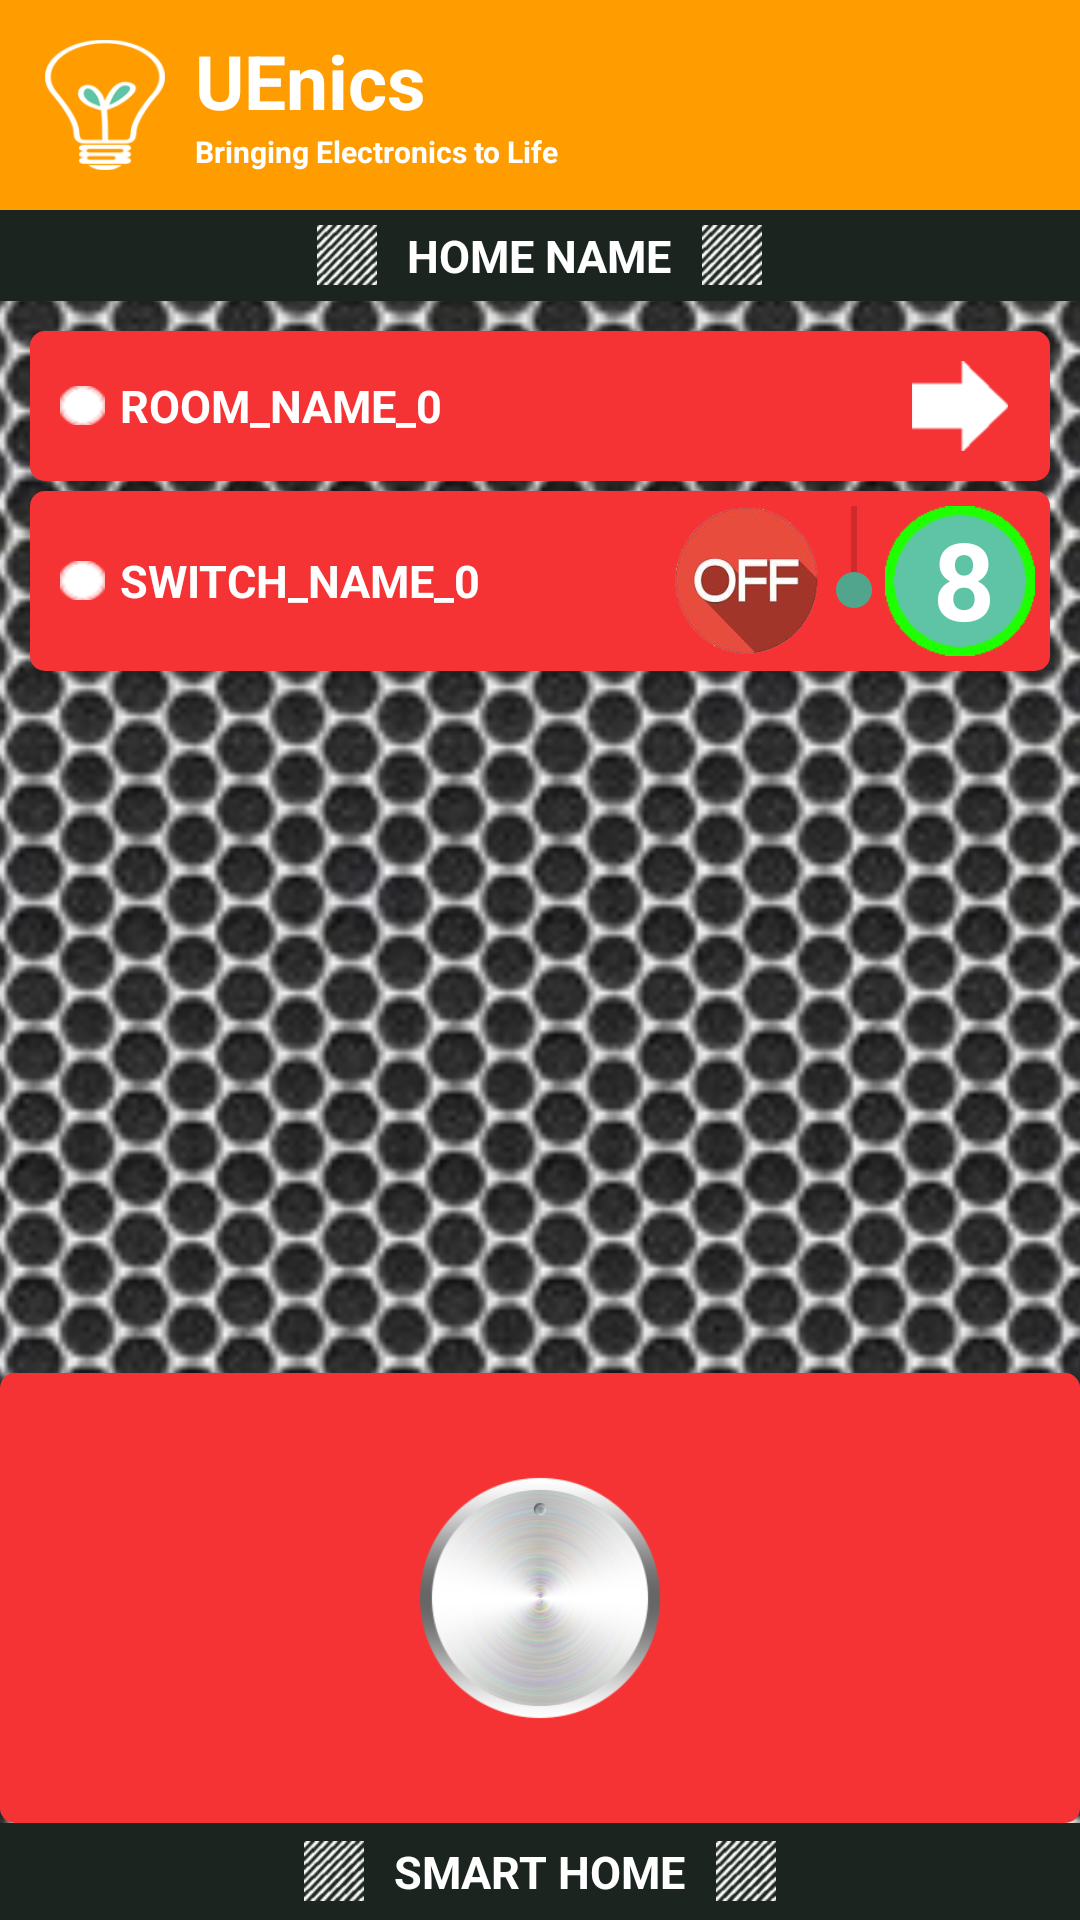

Produce the Android XML layout that renders to this screen, including the resource entries it uses.
<!-- AndroidManifest.xml: application theme AppTheme -->
<!-- res/layout/room_layout.xml -->
<?xml version="1.0" encoding="utf-8"?>

<RelativeLayout
    xmlns:android="http://schemas.android.com/apk/res/android"
    android:layout_width="match_parent"
    android:layout_height="match_parent">

    <RelativeLayout
        android:layout_width="match_parent"
        android:layout_height="match_parent">
        <ImageView
            android:layout_width="match_parent"
            android:layout_height="match_parent"
            android:scaleType="centerCrop"
            android:layout_centerInParent="true"
            android:src="@drawable/ucb2"  />
    </RelativeLayout>

    <RelativeLayout
        android:layout_width="match_parent"
        android:layout_height="wrap_content"
        android:background="#ff9c00"
        android:id="@+id/header"
        android:layout_alignParentTop="true"
        android:padding="10dp">
        <ImageView
            android:layout_width="40dp"
            android:layout_height="50dp"
            android:id="@+id/logo"
            android:layout_marginLeft="5dp"
            android:layout_centerVertical="true"
            android:src="@drawable/bg_img" />
        <TextView
            android:layout_width="wrap_content"
            android:layout_height="wrap_content"
            android:layout_toRightOf="@+id/logo"
            android:id="@+id/company"
            android:layout_marginLeft="10dp"
            android:textStyle="bold"
            android:textSize="25dp"
            android:textColor="#fff"
            android:text="UEnics" />
        <TextView
            android:layout_width="wrap_content"
            android:layout_height="wrap_content"
            android:layout_toRightOf="@+id/logo"
            android:layout_below="@+id/company"
            android:layout_marginLeft="10dp"
            android:textStyle="bold"
            android:textSize="10dp"
            android:textColor="#fff"
            android:text="Bringing Electronics to Life" />
    </RelativeLayout>
    <RelativeLayout
        android:layout_width="match_parent"
        android:layout_height="wrap_content"
        android:background="@drawable/list_bg1"
        android:id="@+id/header1"
        android:visibility="gone"
        android:layout_alignParentTop="true"
        android:padding="10dp">

        <ImageView
            android:layout_width="15dp"
            android:layout_height="15dp"
            android:layout_marginLeft="10dp"
            android:id="@+id/pointer11"
            android:src="@drawable/pointer"
            android:layout_centerVertical="true"/>

        <TextView
            android:layout_width="wrap_content"
            android:layout_height="wrap_content"
            android:textStyle="bold"
            android:textSize="15dp"
            android:textColor="#fff"
            android:layout_marginLeft="5dp"
            android:textAllCaps="true"
            android:text="SWITCH_NAME_0"
            android:layout_toRightOf="@+id/pointer11"
            android:layout_centerVertical="true"/>



        <TextView
            android:layout_width="50dp"
            android:layout_height="50dp"
            android:layout_marginRight="5dp"
            android:text="8"
            android:textColor="#fff"
            android:textSize="36dp"
            android:textStyle="bold"
            android:id="@+id/speed"
            android:paddingBottom="7dp"
            android:paddingLeft="16dp"
            android:background="@drawable/indicator"
            android:layout_centerVertical="true"
            android:layout_alignParentRight="true"/>
    </RelativeLayout>

    <RelativeLayout
        android:layout_width="match_parent"
        android:layout_height="wrap_content"
        android:layout_below="@+id/header"
        android:id="@+id/parent_name"
        android:background="#1b241e"
        android:padding="5dp">
        <ImageView

            android:layout_width="20dp"
            android:layout_height="20dp"
            android:layout_marginLeft="5dp"
            android:layout_toLeftOf="@+id/parent"
            android:layout_centerVertical="true"
            android:layout_marginRight="10dp"
            android:src="@drawable/design1" />
        <TextView
            android:layout_width="wrap_content"
            android:layout_height="wrap_content"
            android:textStyle="bold"
            android:id="@+id/parent"
            android:textSize="15dp"
            android:textColor="#fff"
            android:textAllCaps="true"
            android:text="HOME NAME"
            android:layout_alignParentTop="true"
            android:layout_centerHorizontal="true"
            android:layout_centerVertical="true"/>
        <ImageView
            android:layout_width="20dp"
            android:layout_height="20dp"
            android:layout_marginLeft="10dp"
            android:layout_toRightOf="@+id/parent"
            android:src="@drawable/design1"
            android:layout_centerVertical="true"/>

    </RelativeLayout>

    <RelativeLayout
        android:layout_width="match_parent"
        android:layout_height="wrap_content"
        android:layout_margin="10dp"
        android:layout_below="@+id/parent_name">
        <RelativeLayout
            android:layout_width="match_parent"
            android:layout_height="wrap_content"
            android:id="@+id/try1"
            android:background="@drawable/list_bg1"
            android:paddingTop="10dp"
            android:paddingBottom="10dp">
            <ImageView
                android:layout_width="15dp"
                android:layout_height="15dp"
                android:layout_marginLeft="10dp"
                android:id="@+id/pointer"
                android:src="@drawable/pointer"
                android:layout_centerVertical="true"/>

            <TextView
                android:layout_width="wrap_content"
                android:layout_height="wrap_content"
                android:textStyle="bold"
                android:textSize="15dp"
                android:textColor="#fff"
                android:layout_marginLeft="5dp"
                android:textAllCaps="true"
                android:text="ROOM_NAME_0"
                android:layout_toRightOf="@+id/pointer"
                android:layout_centerVertical="true"/>
            <ImageView
                android:layout_width="50dp"
                android:layout_height="30dp"
                android:layout_marginRight="5dp"
                android:src="@drawable/next"
                android:layout_centerVertical="true"
                android:layout_alignParentRight="true"/>

        </RelativeLayout>



        <RelativeLayout
            android:layout_width="match_parent"
            android:layout_height="wrap_content"
            android:id="@+id/try11"
            android:layout_marginTop="10px"
            android:layout_below="@+id/try1"
            android:background="@drawable/list_bg1"
            android:paddingTop="5dp"
            android:paddingBottom="5dp">
            <ImageView
                android:layout_width="15dp"
                android:layout_height="15dp"
                android:layout_marginLeft="10dp"
                android:id="@+id/pointer1"
                android:src="@drawable/pointer"
                android:layout_centerVertical="true"/>

            <TextView
                android:layout_width="wrap_content"
                android:layout_height="wrap_content"
                android:textStyle="bold"
                android:textSize="15dp"
                android:textColor="#fff"
                android:layout_marginLeft="5dp"
                android:textAllCaps="true"
                android:text="SWITCH_NAME_0"
                android:layout_toRightOf="@+id/pointer1"
                android:layout_centerVertical="true"/>

            <Button
                android:layout_width="50dp"
                android:layout_height="50dp"
                android:layout_marginRight="-25dp"
                android:layout_toLeftOf="@+id/seekBar"
                android:background="@drawable/button_selector"
                />
            <SeekBar
                android:layout_width="70dp"
                android:layout_height="wrap_content"
                android:id="@+id/seekBar"
                android:max="9"
                android:soundEffectsEnabled="true"
                android:layout_marginRight="-25dp"
                android:layout_toLeftOf="@+id/next"
                android:rotation="-90"/>

            <TextView
                android:layout_width="50dp"
                android:layout_height="50dp"
                android:layout_marginRight="5dp"
                android:id="@+id/next"
                android:text="8"
                android:textColor="#fff"
                android:textSize="36dp"
                android:textStyle="bold"
                android:paddingBottom="7dp"
                android:paddingLeft="16dp"
                android:background="@drawable/indicator"
                android:layout_centerVertical="true"
                android:layout_alignParentRight="true"/>
    </RelativeLayout>

    </RelativeLayout>
    <RelativeLayout
        android:layout_width="match_parent"
        android:layout_height="150dp"
        android:layout_above="@+id/ft"
        android:background="@drawable/list_bg1">
        <ImageView
            android:layout_width="100dp"
            android:layout_height="100dp"
            android:id="@+id/re"
            android:src="@mipmap/regulator"
            android:layout_centerInParent="true"/>

    </RelativeLayout>

    <RelativeLayout
        android:layout_width="match_parent"
        android:layout_height="wrap_content"
        android:background="#1b241e"
        android:id="@+id/ft"
        android:padding="6dp"
        android:layout_alignParentBottom="true">
        <ImageView
            android:layout_width="20dp"
            android:layout_height="20dp"
            android:layout_marginLeft="5dp"
            android:layout_toLeftOf="@+id/logo1"
            android:layout_centerVertical="true"
            android:layout_marginRight="10dp"
            android:src="@drawable/design1" />
        <TextView
            android:layout_width="wrap_content"
            android:layout_height="wrap_content"
            android:textStyle="bold"
            android:id="@+id/logo1"
            android:textSize="15dp"
            android:textColor="#fff"
            android:text="SMART HOME"
            android:layout_alignParentTop="true"
            android:layout_centerHorizontal="true"
            android:layout_centerVertical="true"/>
        <ImageView
            android:layout_width="20dp"
            android:layout_height="20dp"
            android:layout_marginLeft="10dp"
            android:layout_toRightOf="@+id/logo1"
            android:src="@drawable/design1"
            android:layout_centerVertical="true"/>

    </RelativeLayout>



    </RelativeLayout>
<!-- resources referenced by this layout -->
<resources>
  <!-- drawable bg_img: png bitmap (drawable, 5910 bytes) -->
  <!-- drawable button_selector (drawable) -->
  <?xml version="1.0" encoding="utf-8"?>
  <selector xmlns:android="http://schemas.android.com/apk/res/android">
  
  <item
      android:drawable="@drawable/pressed"
      android:state_pressed="true" />
  <item
      android:drawable="@drawable/not_pressed"
      android:state_focused="true"/>
  <item
      android:drawable="@drawable/not_pressed" />
  </selector>
  <!-- drawable design1: png bitmap (drawable, 2304 bytes) -->
  <!-- drawable indicator: png bitmap (drawable, 2383 bytes) -->
  <!-- drawable list_bg1 (drawable) -->
  <?xml version="1.0" encoding="utf-8"?>
  
  <layer-list xmlns:android="http://schemas.android.com/apk/res/android" >
  
      <item>
          <shape android:shape="rectangle">
  
              <gradient
                  android:startColor="#f53334"
                  android:centerColor="#f53334"
                  android:endColor="#f53334"
                  android:angle="135" />
              <corners android:radius="5dp"/>
          </shape>
  
  
      </item>
  
  </layer-list>
  <!-- drawable next: png bitmap (drawable, 1600 bytes) -->
  <!-- drawable pointer: png bitmap (drawable, 1374 bytes) -->
  <!-- drawable ucb2: png bitmap (drawable, 229766 bytes) -->
  <!-- mipmap regulator: png bitmap (mipmap-mdpi, 56121 bytes) -->
  <style name="AppTheme" parent="Theme.AppCompat.Light.NoActionBar">
          
          <item name="colorPrimary">@color/colorPrimary</item>
          <item name="colorPrimaryDark">@color/colorPrimaryDark</item>
          <item name="colorAccent">@color/colorAccent</item>
      </style>
  <!-- drawable pressed: png bitmap (drawable, 27393 bytes) -->
  <!-- drawable not_pressed: png bitmap (drawable, 27635 bytes) -->
  <color name="colorPrimary">#3F51B5</color>
  <color name="colorPrimaryDark">#088</color>
  <color name="colorAccent">#50a58c</color>
</resources>
